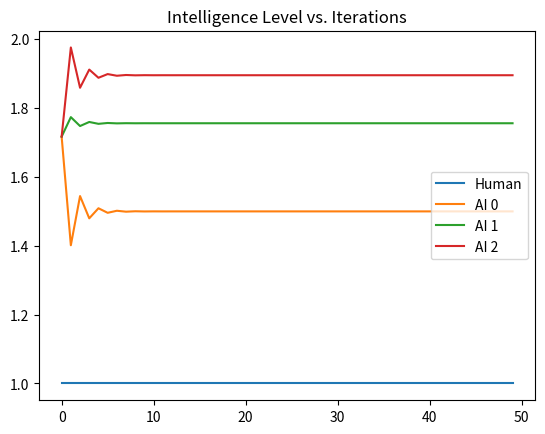

Reproduce this figure in Python.
import matplotlib.pyplot as plt

# constant
MAX_ITERATIONS = 50
AI_count = 3
Human_score = 1
AI_0_to_human_success_rate = 0.75
Not_applicable_score = -1

# setup
score_list = []
for i in range(AI_count):
    score_list.append([0] * MAX_ITERATIONS)
    score_list[i][0] = 1 / AI_count

# initialization
# AIx_score = [AIx vs. Human avg, AIx vs. AI0 avg, AIx vs. AI1 avg, ... , AIx vs AIn avg]
# AIx vs. AIy avg = AIx black win rate to AIy + AIx white win rate to AIy
# AIx emits to AIy = 1 / AIx vs. AIy avg
AI0_score = [Not_applicable_score, 1 / (45 / 69 + 57 / 86), 1 / (32 / 44 + 29 / 45)]
AI1_score = [1 / (86 / 57 + 69 / 45), Not_applicable_score, 1 / (43 / 46 + 33 / 53)]
AI2_score = [1 / (45 / 29 + 44 / 32), 1 / (53 / 33 + 46 / 43), Not_applicable_score]
AI_score = [AI0_score, AI1_score, AI2_score]
# print(AI_score)

# normalize
for i in range(AI_count):
    sum_score = 0
    for j in range(AI_count):
        if AI_score[i][j] != Not_applicable_score:
            sum_score += AI_score[i][j]
    for j in range(AI_count):
        if AI_score[i][j] != Not_applicable_score:
            AI_score[i][j] /= sum_score
# print(AI_score)
# markov process
for i in range(MAX_ITERATIONS - 1):
    for receiver in range(AI_count):
        for emitter in range(AI_count):
            if AI_score[emitter][receiver] != Not_applicable_score:
                score_list[receiver][i + 1] += score_list[emitter][i] * AI_score[emitter][receiver]
                #print("At " + str(i + 1) + " iteration, AI " + str(receiver) + " get score of " + str(score_list[emitter][i]) + " * " + str(AI_score[emitter][receiver]) + " from AI " + str(emitter))

# print(score_list[0])
# print(score_list[1])
# print(score_list[2])
multiplier = AI_0_to_human_success_rate * 2 * Human_score / score_list[0][MAX_ITERATIONS - 1]
for i in range(AI_count):
    for j in range(MAX_ITERATIONS):
        score_list[i][j] *= multiplier
human_list = [Human_score] * MAX_ITERATIONS
plt.plot(human_list, label="Human")
for i in range(AI_count):
    plt.plot(score_list[i], label="AI " + str(i))
plt.legend(loc="right")
plt.title("Intelligence Level vs. Iterations")
plt.show()